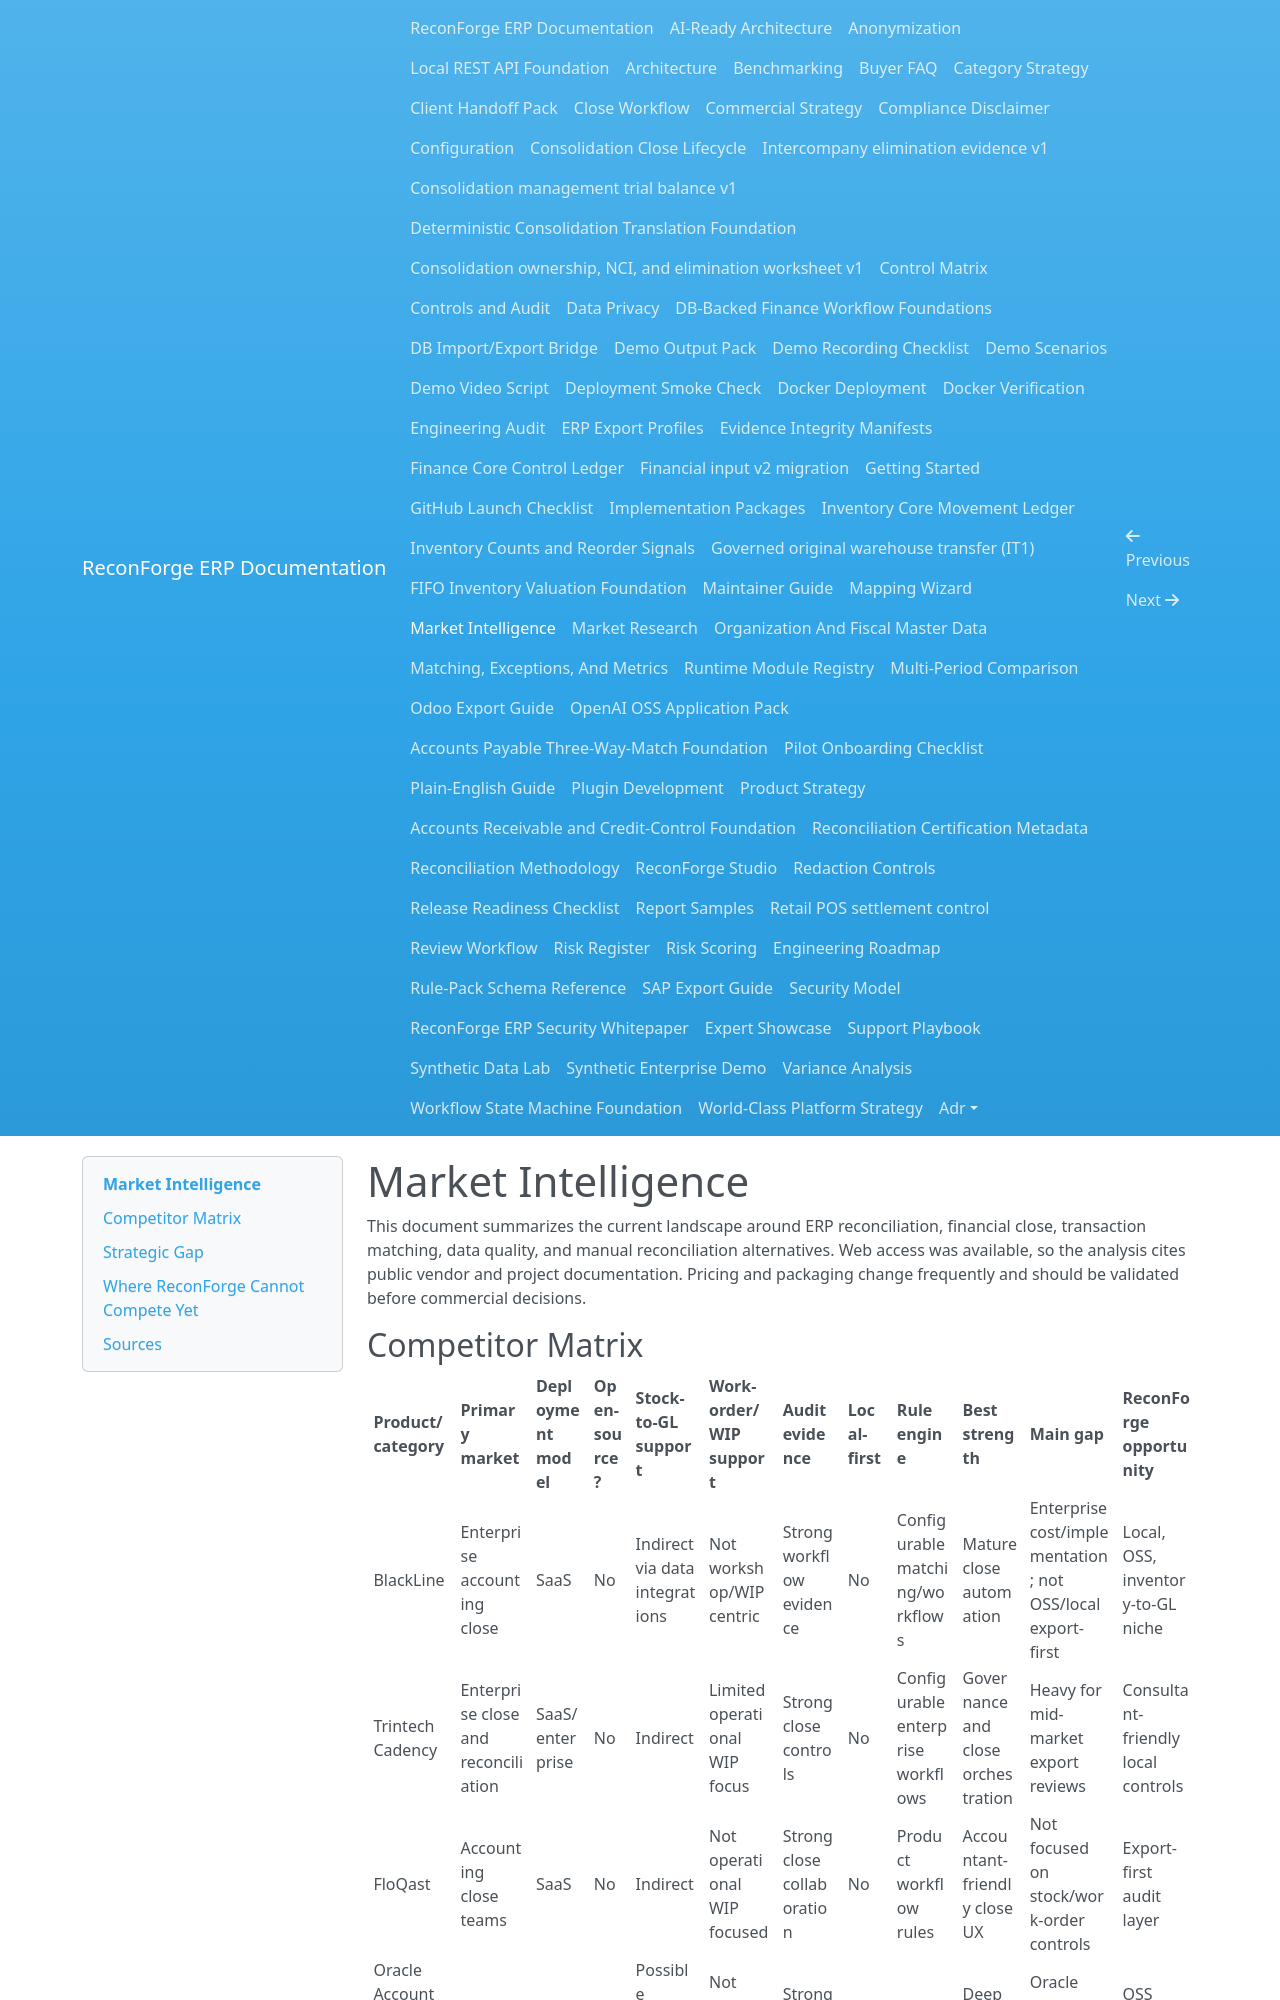

repository: amrzainmubarak/reconforge-erp · page: market-intelligence/index.html · generator: mkdocs

# Market Intelligence

This document summarizes the current landscape around ERP reconciliation, financial close, transaction matching, data quality, and manual reconciliation alternatives. Web access was available, so the analysis cites public vendor and project documentation. Pricing and packaging change frequently and should be validated before commercial decisions.
